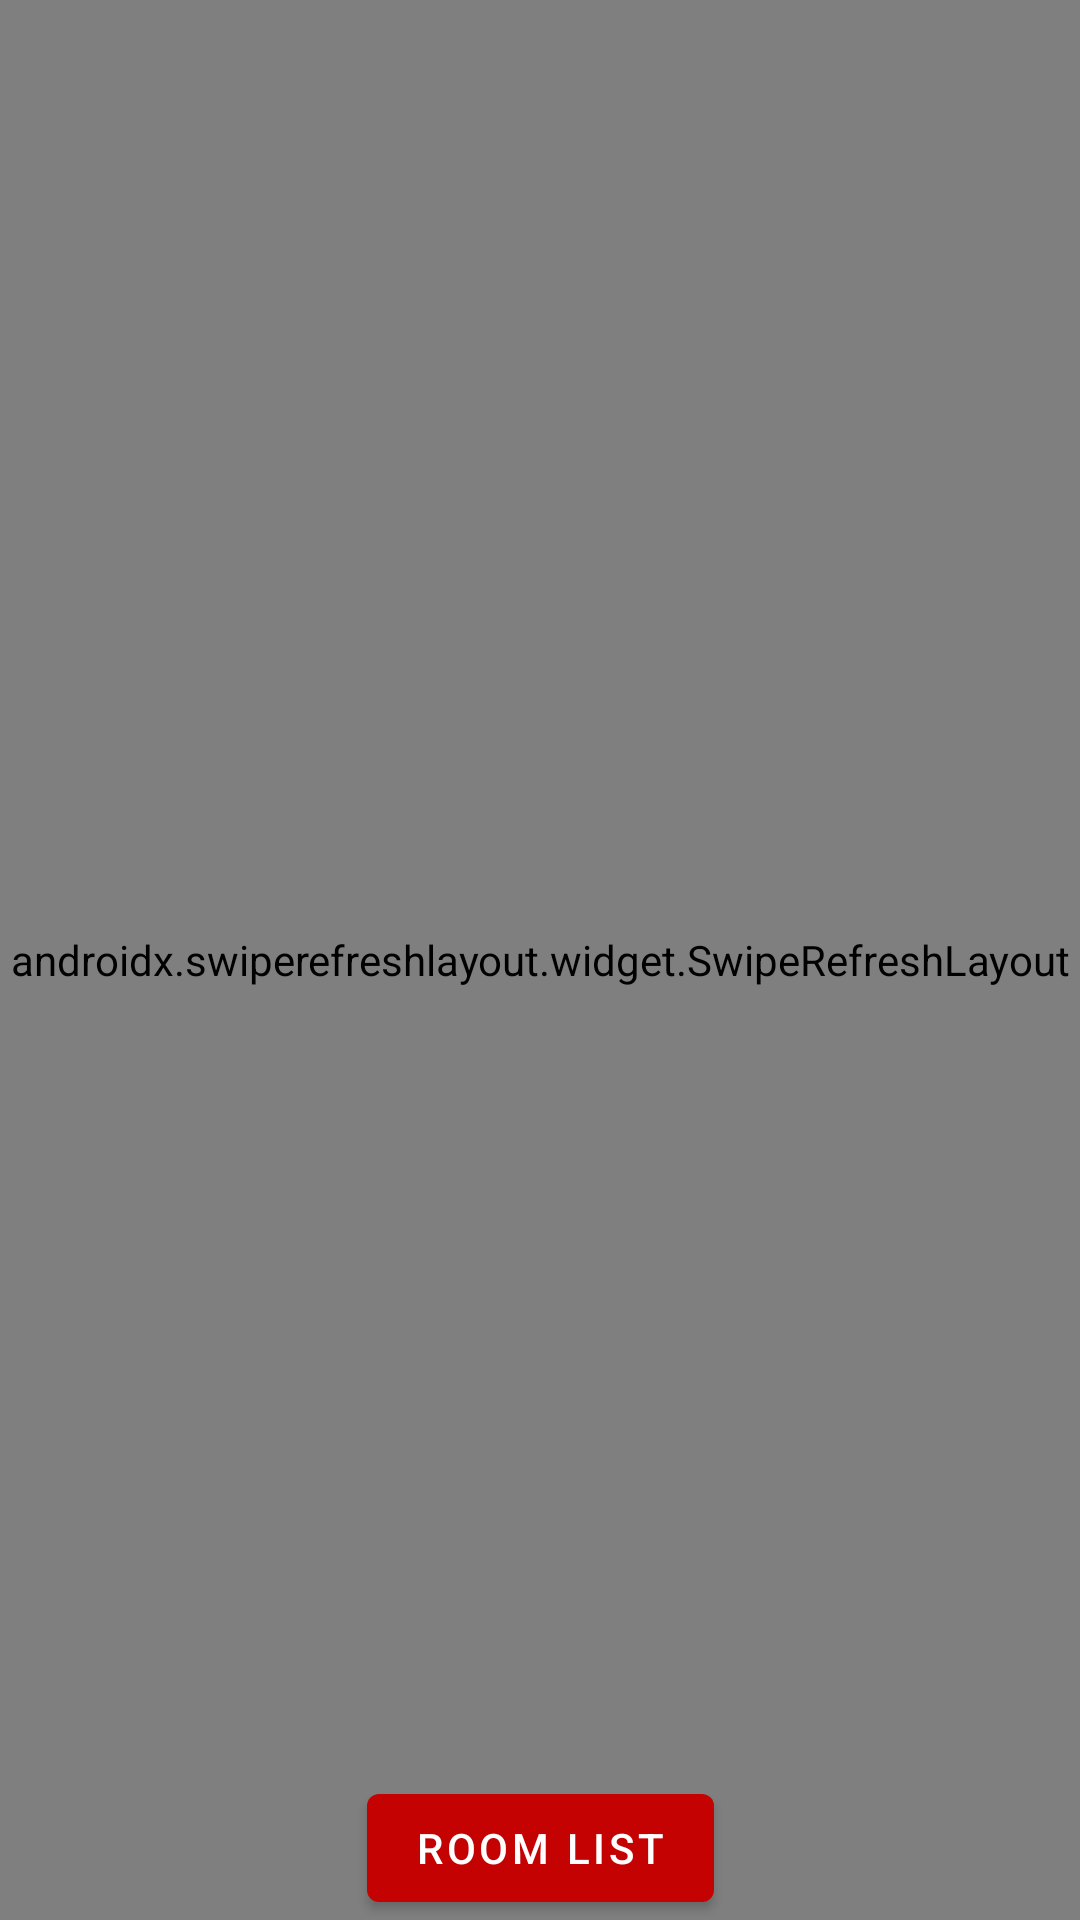

Reconstruct the res/layout file that produces this screen, plus the resources it refers to.
<!-- AndroidManifest.xml: application theme Theme.ContactsApp -->
<!-- res/layout/fragment_first.xml -->
<?xml version="1.0" encoding="utf-8"?>
<androidx.constraintlayout.widget.ConstraintLayout xmlns:android="http://schemas.android.com/apk/res/android"
    xmlns:app="http://schemas.android.com/apk/res-auto"
    xmlns:tools="http://schemas.android.com/tools"
    android:layout_width="match_parent"
    android:layout_height="match_parent"
    tools:context=".view.FirstFragment">

    <TextView
        android:id="@+id/error_tv"
        android:layout_width="wrap_content"
        android:layout_height="wrap_content"
        android:text="@string/something_went_wrong"
        android:textColor="@color/virginMoney"
        android:textSize="20sp"
        android:textStyle="bold"
        android:visibility="gone"
        app:layout_constraintTop_toTopOf="parent"
        app:layout_constraintBottom_toBottomOf="parent"
        app:layout_constraintEnd_toEndOf="parent"
        app:layout_constraintStart_toStartOf="parent"/>

    <androidx.swiperefreshlayout.widget.SwipeRefreshLayout
        android:id="@+id/swipeRefreshStaff_Layout"
        android:layout_width="match_parent"
        android:layout_height="match_parent">

        <androidx.recyclerview.widget.RecyclerView
            android:id="@+id/rv_staff_list"
            android:layout_width="match_parent"
            android:layout_height="match_parent"
            android:layout_margin="10dp"
            android:padding="10dp"
            app:layoutManager="androidx.recyclerview.widget.GridLayoutManager"
            app:spanCount="3" />


    </androidx.swiperefreshlayout.widget.SwipeRefreshLayout>

    <ProgressBar
        android:id="@+id/progressBarStaff"
        style="?android:attr/progressBarStyle"
        android:layout_width="wrap_content"
        android:layout_height="wrap_content"
        app:layout_constraintBottom_toBottomOf="parent"
        app:layout_constraintEnd_toEndOf="parent"
        android:visibility="gone"
        app:layout_constraintStart_toStartOf="parent"
        app:layout_constraintTop_toTopOf="parent" />

    <Button
        android:id="@+id/button_first"
        android:layout_width="wrap_content"
        android:layout_height="wrap_content"
        android:text="@string/room_list"
        app:layout_constraintBottom_toBottomOf="parent"
        app:layout_constraintEnd_toEndOf="parent"
        app:layout_constraintStart_toStartOf="parent" />

</androidx.constraintlayout.widget.ConstraintLayout>
<!-- resources referenced by this layout -->
<resources>
  <color name="virginMoney">#C40202</color>
  <string name="room_list">Room List</string>
  <string name="something_went_wrong">Something Went Wrong</string>
  <style name="Theme.ContactsApp" parent="Theme.MaterialComponents.DayNight.DarkActionBar">
          
          <item name="colorPrimary">@color/virginMoney</item>
          <item name="colorPrimaryVariant">@color/virginLight</item>
          <item name="colorOnPrimary">@color/white</item>
          
          <item name="colorSecondary">@color/teal_200</item>
          <item name="colorSecondaryVariant">@color/teal_700</item>
          <item name="colorOnSecondary">@color/black</item>
          
          <item name="android:statusBarColor" tools:targetApi="l">?attr/colorPrimaryVariant</item>
          
      </style>
  <color name="virginLight">#8BC40202</color>
  <color name="white">#FFFFFFFF</color>
  <color name="teal_200">#FF03DAC5</color>
  <color name="teal_700">#FF018786</color>
  <color name="black">#FF000000</color>
</resources>
